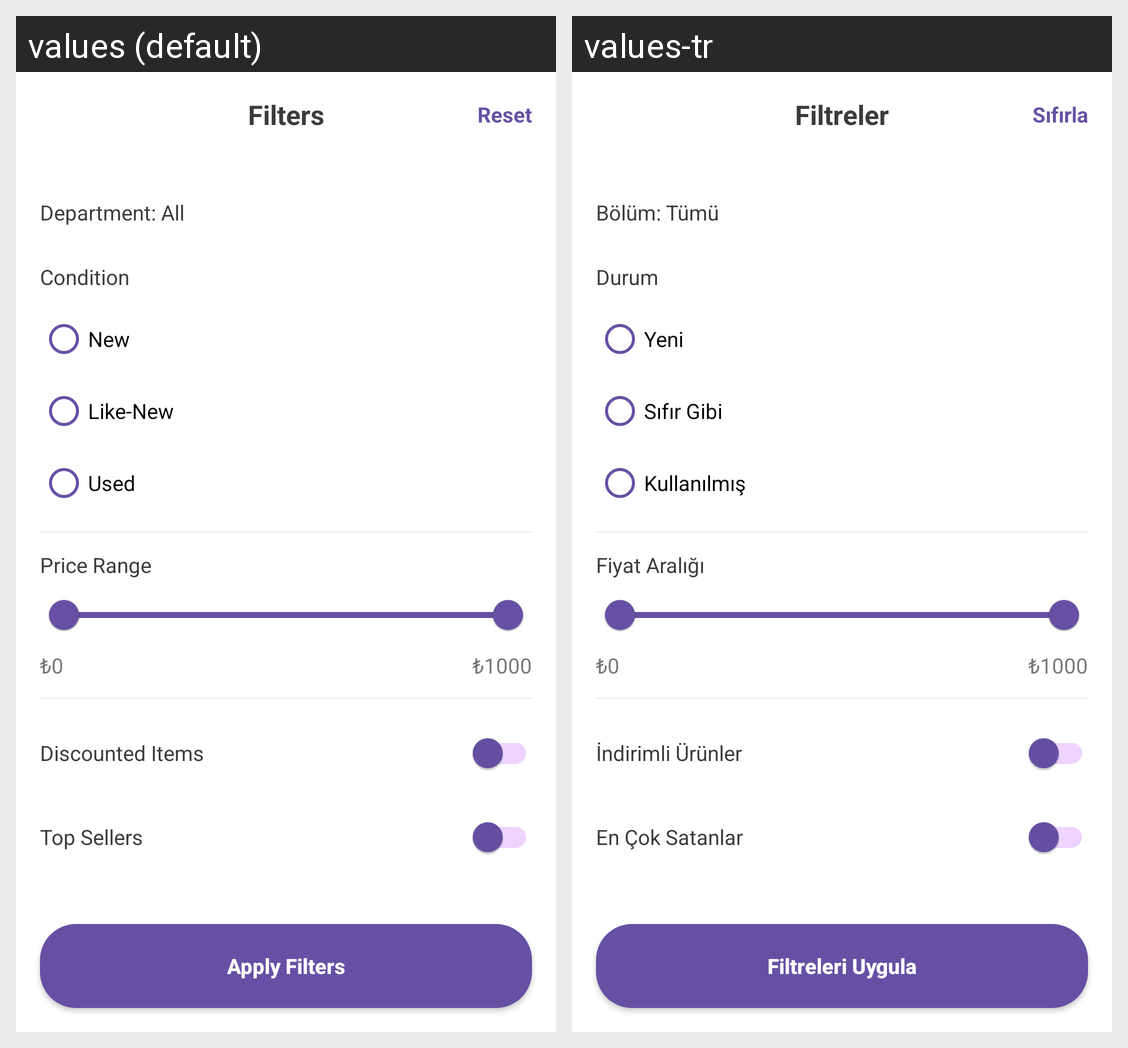

This grid shows one Android layout under two languages. Give, for every string resource on the screen, its name, the default text and each shown locale's text.
Android screen res/layout/fragment_filter.xml rendered under 2 locales, left to right: values (default), values-tr. Device: Nexus 5 (rendered at 1080×1920; each locale shown at half size, 540×960, under a caption strip naming it); theme Theme.Supply7.
Strings drawn on this screen, with the default value and each locale's value (text and hints the layout hard-codes, and strings that could not be matched under every locale, appear in the picture but are not listed):

filter_title
  values: Filters
  values-tr: Filtreler

btn_reset_filters
  values: Reset
  values-tr: Sıfırla

filter_department
  values: Department: All
  values-tr: Bölüm: Tümü

filter_condition
  values: Condition
  values-tr: Durum

filter_condition_new
  values: New
  values-tr: Yeni

filter_condition_like_new
  values: Like-New
  values-tr: Sıfır Gibi

filter_condition_used
  values: Used
  values-tr: Kullanılmış

filter_price_range
  values: Price Range
  values-tr: Fiyat Aralığı

filter_discounted
  values: Discounted Items
  values-tr: İndirimli Ürünler

filter_top_seller
  values: Top Sellers
  values-tr: En Çok Satanlar

btn_apply_filters
  values: Apply Filters
  values-tr: Filtreleri Uygula
